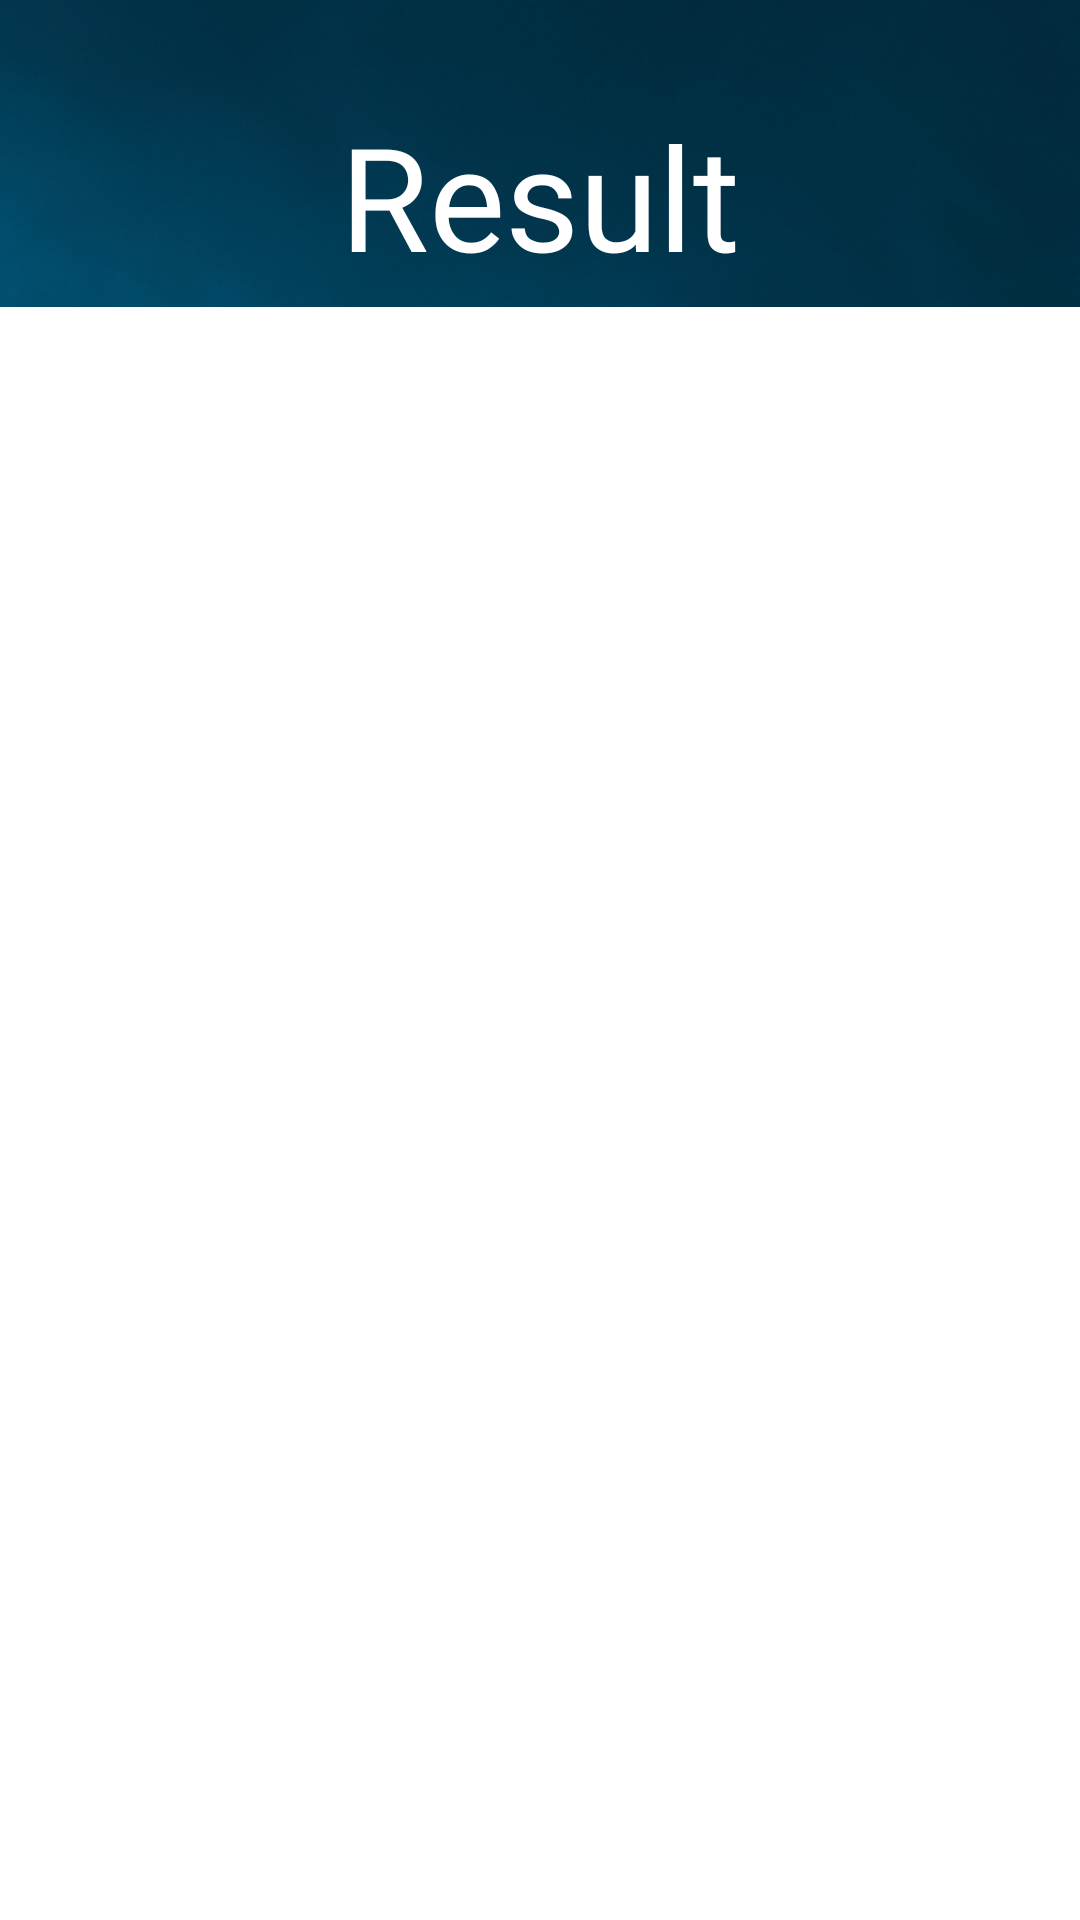

Write the Android layout XML for this screen, with the resource values it uses.
<!-- AndroidManifest.xml: application theme Theme.ClickerApp -->
<!-- res/layout/activity_result.xml -->
<?xml version="1.0" encoding="utf-8"?>
<androidx.constraintlayout.widget.ConstraintLayout xmlns:android="http://schemas.android.com/apk/res/android"
    xmlns:app="http://schemas.android.com/apk/res-auto"
    xmlns:tools="http://schemas.android.com/tools"
    android:layout_width="match_parent"
    android:layout_height="match_parent"
    tools:context=".view.ResultActivity"
    android:background="@drawable/background">


    <ImageView
        android:id="@+id/ivBackButton"
        android:layout_width="wrap_content"
        android:layout_height="wrap_content"
        android:layout_gravity="center_vertical"
        android:src="@drawable/button_back"
        app:layout_constraintStart_toStartOf="parent"
        app:layout_constraintTop_toTopOf="parent"
        android:layout_marginTop="50dp"
        android:layout_marginStart="28dp"/>

    <TextView
        android:id="@+id/tvResultTitle"
        android:layout_width="wrap_content"
        android:layout_height="wrap_content"
        android:layout_gravity="center_vertical"
        android:fontFamily="@font/impact"
        android:text="@string/result"
        android:textColor="@color/white"
        android:textSize="48sp"
        app:layout_constraintEnd_toEndOf="parent"
        app:layout_constraintStart_toStartOf="parent"
        app:layout_constraintTop_toTopOf="parent"
        app:layout_constraintBottom_toTopOf="@id/rvResult"
        android:layout_marginTop="33dp"
        android:layout_marginBottom="5dp"/>

    <androidx.recyclerview.widget.RecyclerView
        android:id="@+id/rvResult"
        android:layout_width="match_parent"
        android:layout_height="0dp"
        app:layout_constraintStart_toStartOf="parent"
        app:layout_constraintTop_toBottomOf="@id/tvResultTitle"
        app:layout_constraintEnd_toEndOf="parent"
        app:layout_constraintBottom_toBottomOf="parent"
        android:background="@color/white"
        app:layoutManager="androidx.recyclerview.widget.LinearLayoutManager"
        tools:listitem="@layout/result_item"/>




</androidx.constraintlayout.widget.ConstraintLayout>
<!-- res/layout/result_item.xml (included above) -->
<?xml version="1.0" encoding="utf-8"?>
<com.google.android.material.card.MaterialCardView xmlns:android="http://schemas.android.com/apk/res/android"
    android:layout_width="match_parent"
    android:layout_height="45dp"
    xmlns:app="http://schemas.android.com/apk/res-auto"
    app:cardCornerRadius="14dp"
    app:strokeWidth="3dp"
    app:strokeColor="@color/stroke_color"
    android:layout_marginStart="16dp"
    android:layout_marginEnd="16dp"
    android:layout_marginTop="16dp">
    
    <androidx.constraintlayout.widget.ConstraintLayout
        android:layout_width="match_parent"
        android:layout_height="match_parent"
        android:orientation="horizontal">

        <TextView
            android:id="@+id/tvName"
            android:layout_width="wrap_content"
            android:layout_height="wrap_content"
            android:text="@string/result_name"
            android:textSize="24sp"
            android:layout_gravity="center_vertical"
            android:layout_marginStart="15dp"
            app:layout_constraintStart_toStartOf="parent"
            app:layout_constraintBottom_toBottomOf="parent"
            app:layout_constraintTop_toTopOf="parent"
            android:textColor="@color/black"/>

        <TextView
            android:id="@+id/tvTimer"
            android:layout_width="wrap_content"
            android:layout_height="wrap_content"
            android:text="@string/result_timer"
            android:textSize="24sp"
            android:layout_gravity="center_vertical"
            android:layout_marginEnd="15dp"
            app:layout_constraintEnd_toEndOf="parent"
            app:layout_constraintBottom_toBottomOf="parent"
            app:layout_constraintTop_toTopOf="parent"
            android:textColor="@color/black"/>

    </androidx.constraintlayout.widget.ConstraintLayout>

</com.google.android.material.card.MaterialCardView>
<!-- resources referenced by this layout -->
<resources>
  <color name="black">#FF000000</color>
  <color name="stroke_color">#002D40</color>
  <color name="white">#FFFFFFFF</color>
  <!-- drawable background: jpg bitmap (drawable, 303107 bytes) -->
  <string name="result">Result</string>
  <string name="result_name">Name</string>
  <string name="result_timer">01:15</string>
  <style name="Theme.ClickerApp" parent="Base.Theme.ClickerApp" />
  <style name="Base.Theme.ClickerApp" parent="Theme.Material3.DayNight.NoActionBar">
          
          
          <item name="android:windowFullscreen">true</item>
      </style>
</resources>
